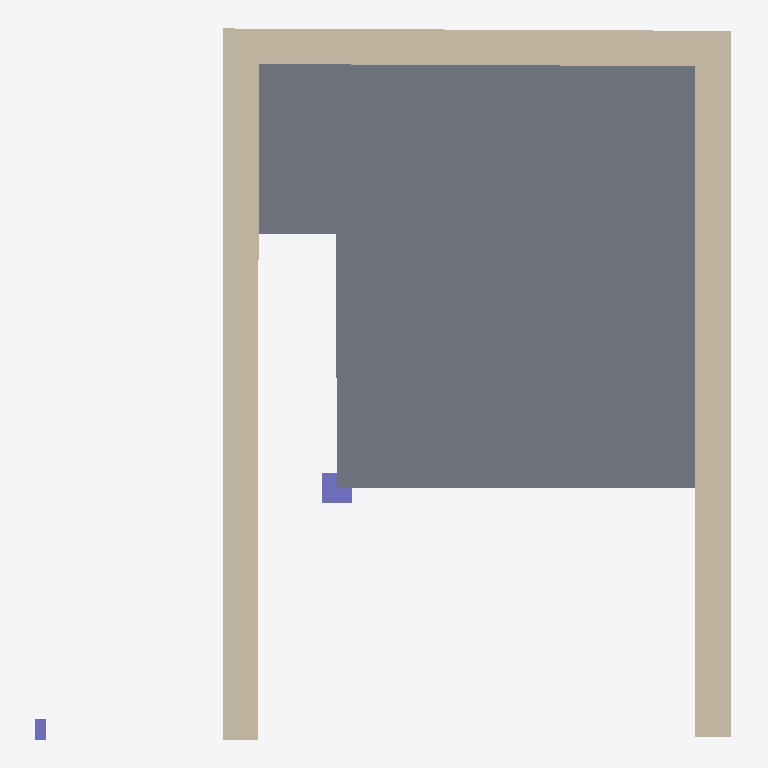
Plan cut of the same IFC building model at storey '01' (level 2.70 m, cut at 4.10 m), seen from above with north up, elements coloured by IFC class: 3 walls (beige), 2 columns (violet), 1 slab (grey). Cut surfaces are drawn darker.
Extent 6.9 m × 7.0 m × 7.0 m (x, y, z). Storeys (3): 00 at 0.00 m; 01 at 2.70 m; 02 at 5.10 m. Elements (11): 6 IfcWall, 2 IfcColumn, 2 IfcSlab, 1 IfcRoof.

HEADER;
FILE_DESCRIPTION(('ViewDefinition[DesignTransferView]'),'2;1');
FILE_NAME('casa_muestra.ifc','2025-02-06T09:25:17+01:00',(''),(''),'IfcOpenShell 0.8.0','Bonsai 0.8.0','');
FILE_SCHEMA(('IFC4'));
ENDSEC;
DATA;
#1=IFCPROJECT('0JtkCSD$TDo8qgyM61RH$X',$,'My Project',$,$,$,$,(#14,#26),#9);
#30=IFCSITE('0Gt0GpZhvCcRIJG7QwMvt1',$,'My Site',$,$,#53,$,$,$,$,$,$,$,$);
#36=IFCBUILDING('0OefhBBe5BdODSGbxEFdt_',$,'My Building',$,$,#59,$,$,$,$,$,$);
#42=IFCBUILDINGSTOREY('0gppTUQinCgwEoCdkLd_OT',$,'00',$,$,#65,$,$,$,$);
#66=IFCBUILDINGSTOREY('1hochg4QL9lxNfekcHHLul',$,'01',$,$,#104,$,$,$,$);
#83=IFCBUILDINGSTOREY('10yfTgpjrAsP9ZRh2AcN$f',$,'02',$,$,#109,$,$,$,$);
#1169=IFCSLAB('2dZFv0$kv7n9wvxfWah$JF',$,'Slab',$,$,#1201,#1184,$,$);
#1024=IFCWALL('3PY91ICk1B_OApmMGZ0qGV',$,'Wall.006',$,$,#1088,#1035,$,$);
#951=IFCWALL('0HXKVbX$jEs9aX9BcZN_8h',$,'Wall.004',$,$,#1078,#962,$,$);
#984=IFCWALL('0hru2VwhP3DhtI2xO9Lsje',$,'Wall.005',$,$,#1083,#995,$,$);
#1529=IFCCOLUMN('254O72va17fw9hemKwMwQ3',$,'Column',$,$,#1571,#1541,$,$);
#1608=IFCCOLUMN('1X40JcFUb9$9Ov77uVDQFU',$,'Column',$,$,#1653,#1620,$,$);
ENDSEC;